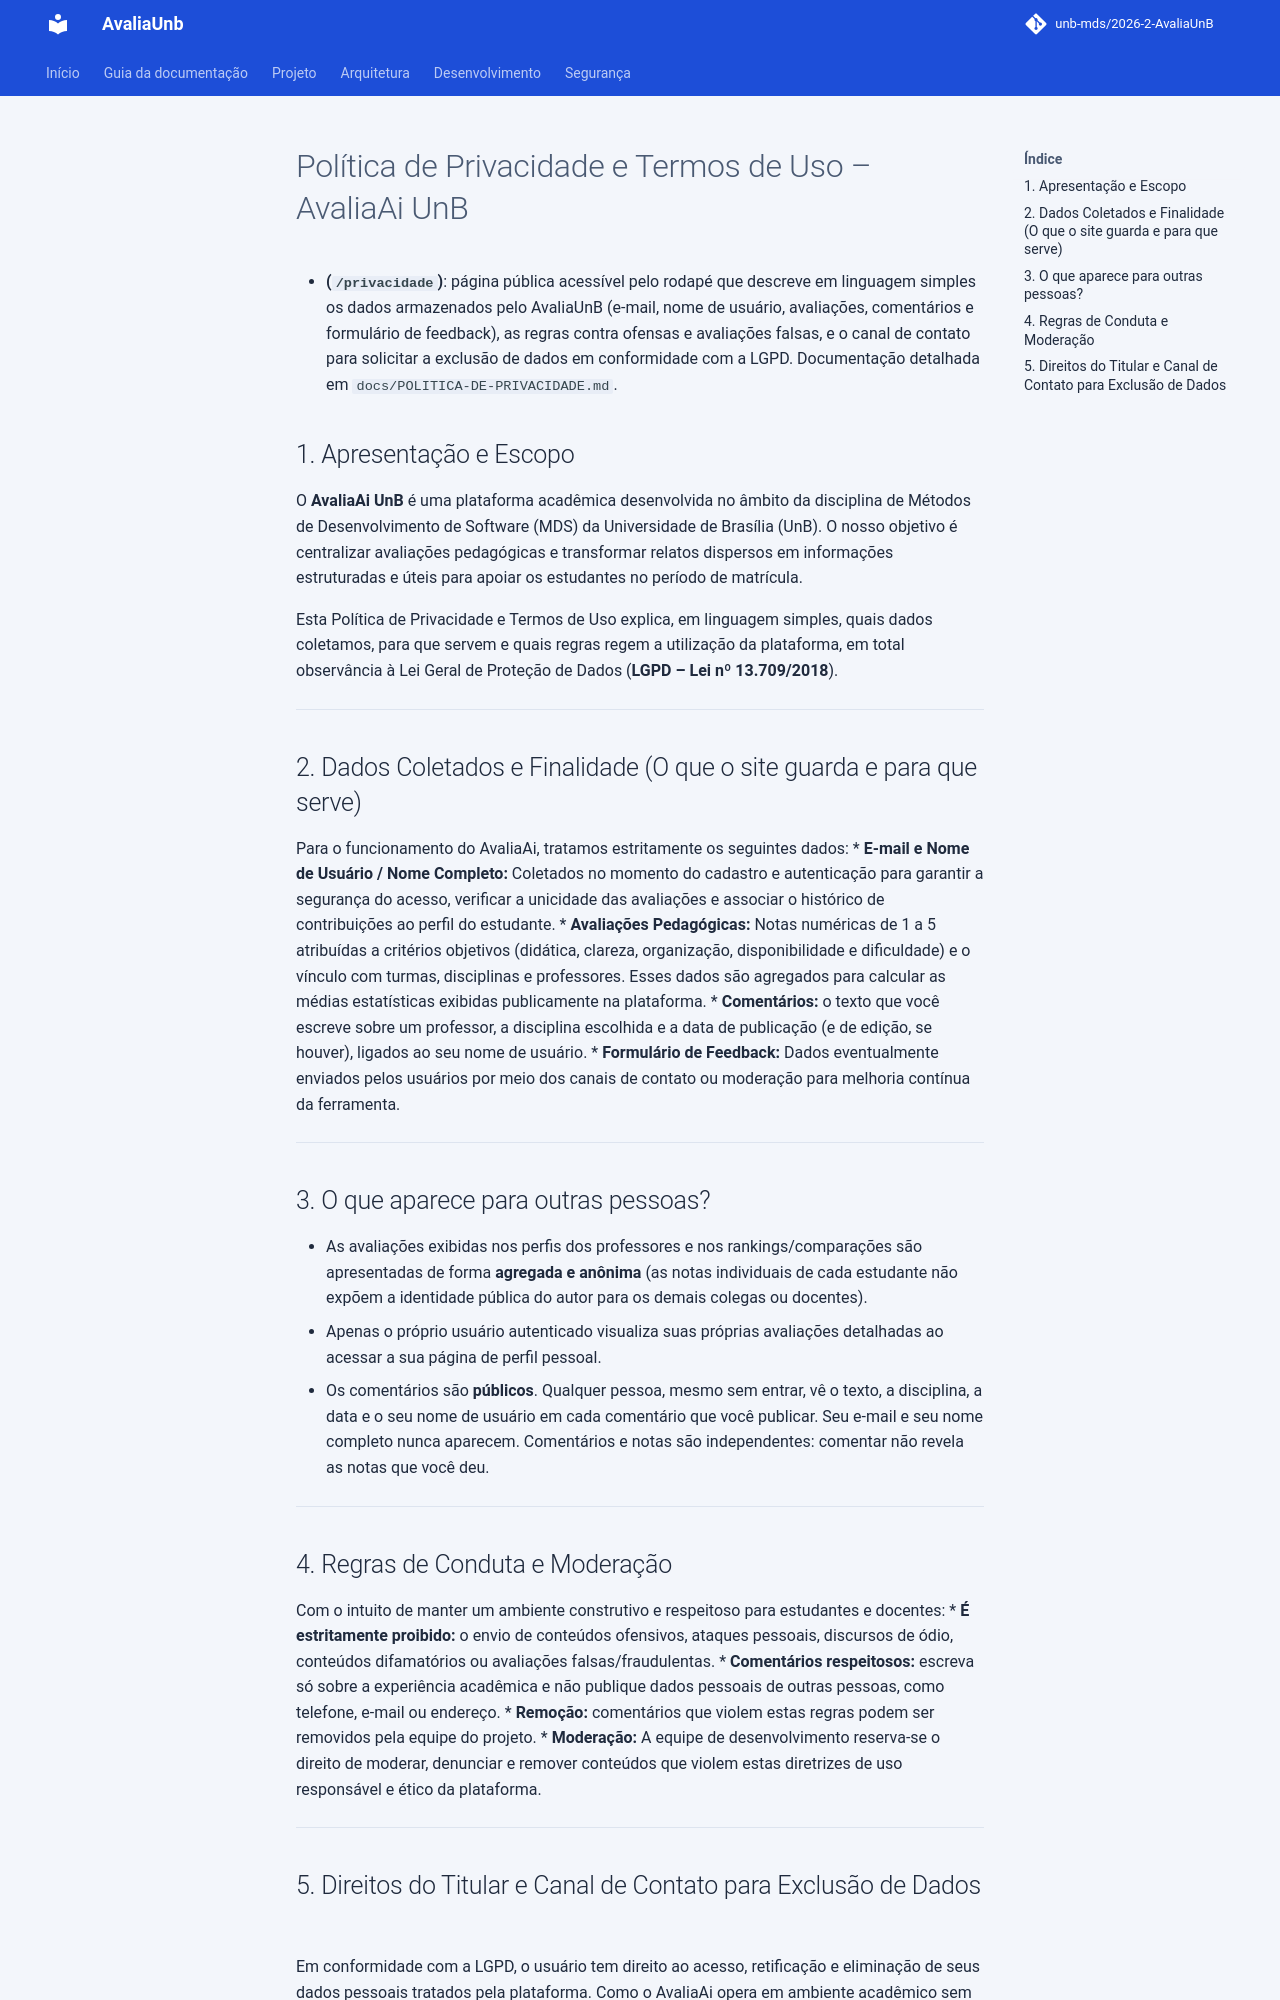

repository: unb-mds/2026-2-AvaliaAiUnB · page: POLITICA-DE-PRIVACIDADE/index.html · generator: mkdocs

# Política de Privacidade e Termos de Uso – AvaliaAi UnB
- **(`/privacidade`)**: página pública acessível pelo rodapé que descreve em linguagem simples os dados armazenados pelo AvaliaUnB (e-mail, nome de usuário, avaliações, comentários e formulário de feedback), as regras contra ofensas e avaliações falsas, e o canal de contato para solicitar a exclusão de dados em conformidade com a LGPD. Documentação detalhada em `docs/POLITICA-DE-PRIVACIDADE.md`.
## 1. Apresentação e Escopo
O **AvaliaAi UnB** é uma plataforma acadêmica desenvolvida no âmbito da disciplina de Métodos de Desenvolvimento de Software (MDS) da Universidade de Brasília (UnB). O nosso objetivo é centralizar avaliações pedagógicas e transformar relatos dispersos em informações estruturadas e úteis para apoiar os estudantes no período de matrícula.

Esta Política de Privacidade e Termos de Uso explica, em linguagem simples, quais dados coletamos, para que servem e quais regras regem a utilização da plataforma, em total observância à Lei Geral de Proteção de Dados (**LGPD – Lei nº 13.709/2018**).

---

## 2. Dados Coletados e Finalidade (O que o site guarda e para que serve)
Para o funcionamento do AvaliaAi, tratamos estritamente os seguintes dados:
* **E-mail e Nome de Usuário / Nome Completo:** Coletados no momento do cadastro e autenticação para garantir a segurança do acesso, verificar a unicidade das avaliações e associar o histórico de contribuições ao perfil do estudante.
* **Avaliações Pedagógicas:** Notas numéricas de 1 a 5 atribuídas a critérios objetivos (didática, clareza, organização, disponibilidade e dificuldade) e o vínculo com turmas, disciplinas e professores. Esses dados são agregados para calcular as médias estatísticas exibidas publicamente na plataforma.
* **Comentários:** o texto que você escreve sobre um professor, a disciplina escolhida e a data de publicação (e de edição, se houver), ligados ao seu nome de usuário.
* **Formulário de Feedback:** Dados eventualmente enviados pelos usuários por meio dos canais de contato ou moderação para melhoria contínua da ferramenta.

---

## 3. O que aparece para outras pessoas?
* As avaliações exibidas nos perfis dos professores e nos rankings/comparações são apresentadas de forma **agregada e anônima** (as notas individuais de cada estudante não expõem a identidade pública do autor para os demais colegas ou docentes).
* Apenas o próprio usuário autenticado visualiza suas próprias avaliações detalhadas ao acessar a sua página de perfil pessoal.
* Os comentários são **públicos**. Qualquer pessoa, mesmo sem entrar, vê o texto, a disciplina, a data e o seu nome de usuário em cada comentário que você publicar. Seu e-mail e seu nome completo nunca aparecem. Comentários e notas são independentes: comentar não revela as notas que você deu.

---

## 4. Regras de Conduta e Moderação
Com o intuito de manter um ambiente construtivo e respeitoso para estudantes e docentes:
* **É estritamente proibido:** o envio de conteúdos ofensivos, ataques pessoais, discursos de ódio, conteúdos difamatórios ou avaliações falsas/fraudulentas.
* **Comentários respeitosos:** escreva só sobre a experiência acadêmica e não publique dados pessoais de outras pessoas, como telefone, e-mail ou endereço.
* **Remoção:** comentários que violem estas regras podem ser removidos pela equipe do projeto.
* **Moderação:** A equipe de desenvolvimento reserva-se o direito de moderar, denunciar e remover conteúdos que violem estas diretrizes de uso responsável e ético da plataforma.

---
